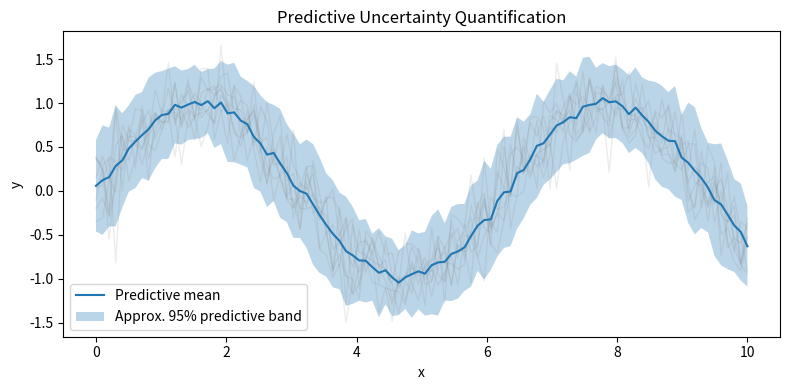

This figure's Python source:
"""Uncertainty Quantification.
===========================

This example demonstrates simple uncertainty quantification (UQ) for a
regression-like setting using *sampled predictions*.

We build a toy predictive distribution by drawing many stochastic predictions
around a smooth signal (e.g., think ensemble members or MC samples). From these
samples we compute:

- predictive mean
- predictive standard deviation
- an approximate 95% predictive band (mean +/- 2 std)
"""

from __future__ import annotations

import matplotlib.pyplot as plt
import numpy as np

rng = np.random.default_rng(0)

# Input grid and latent signal.
X = np.linspace(0, 10, 100)
y_true = np.sin(X)

# Heteroscedastic spread for the toy predictive distribution.
sample_std = 0.2 + 0.1 * np.abs(np.cos(X))

# Draw stochastic predictions (toy predictive samples).
num_samples = 50
samples = y_true[None, :] + rng.normal(loc=0.0, scale=sample_std, size=(num_samples, X.size))

y_mean = samples.mean(axis=0)
y_std = samples.std(axis=0, ddof=1)

upper = y_mean + 2 * y_std
lower = y_mean - 2 * y_std

plt.figure(figsize=(8, 4))
for ys in samples[:8]:
    plt.plot(X, ys, color="gray", alpha=0.15, linewidth=1)
plt.plot(X, y_mean, label="Predictive mean")
plt.fill_between(X, lower, upper, alpha=0.3, label="Approx. 95% predictive band")

plt.legend()
plt.title("Predictive Uncertainty Quantification")
plt.xlabel("x")
plt.ylabel("y")
plt.tight_layout()
plt.show()
